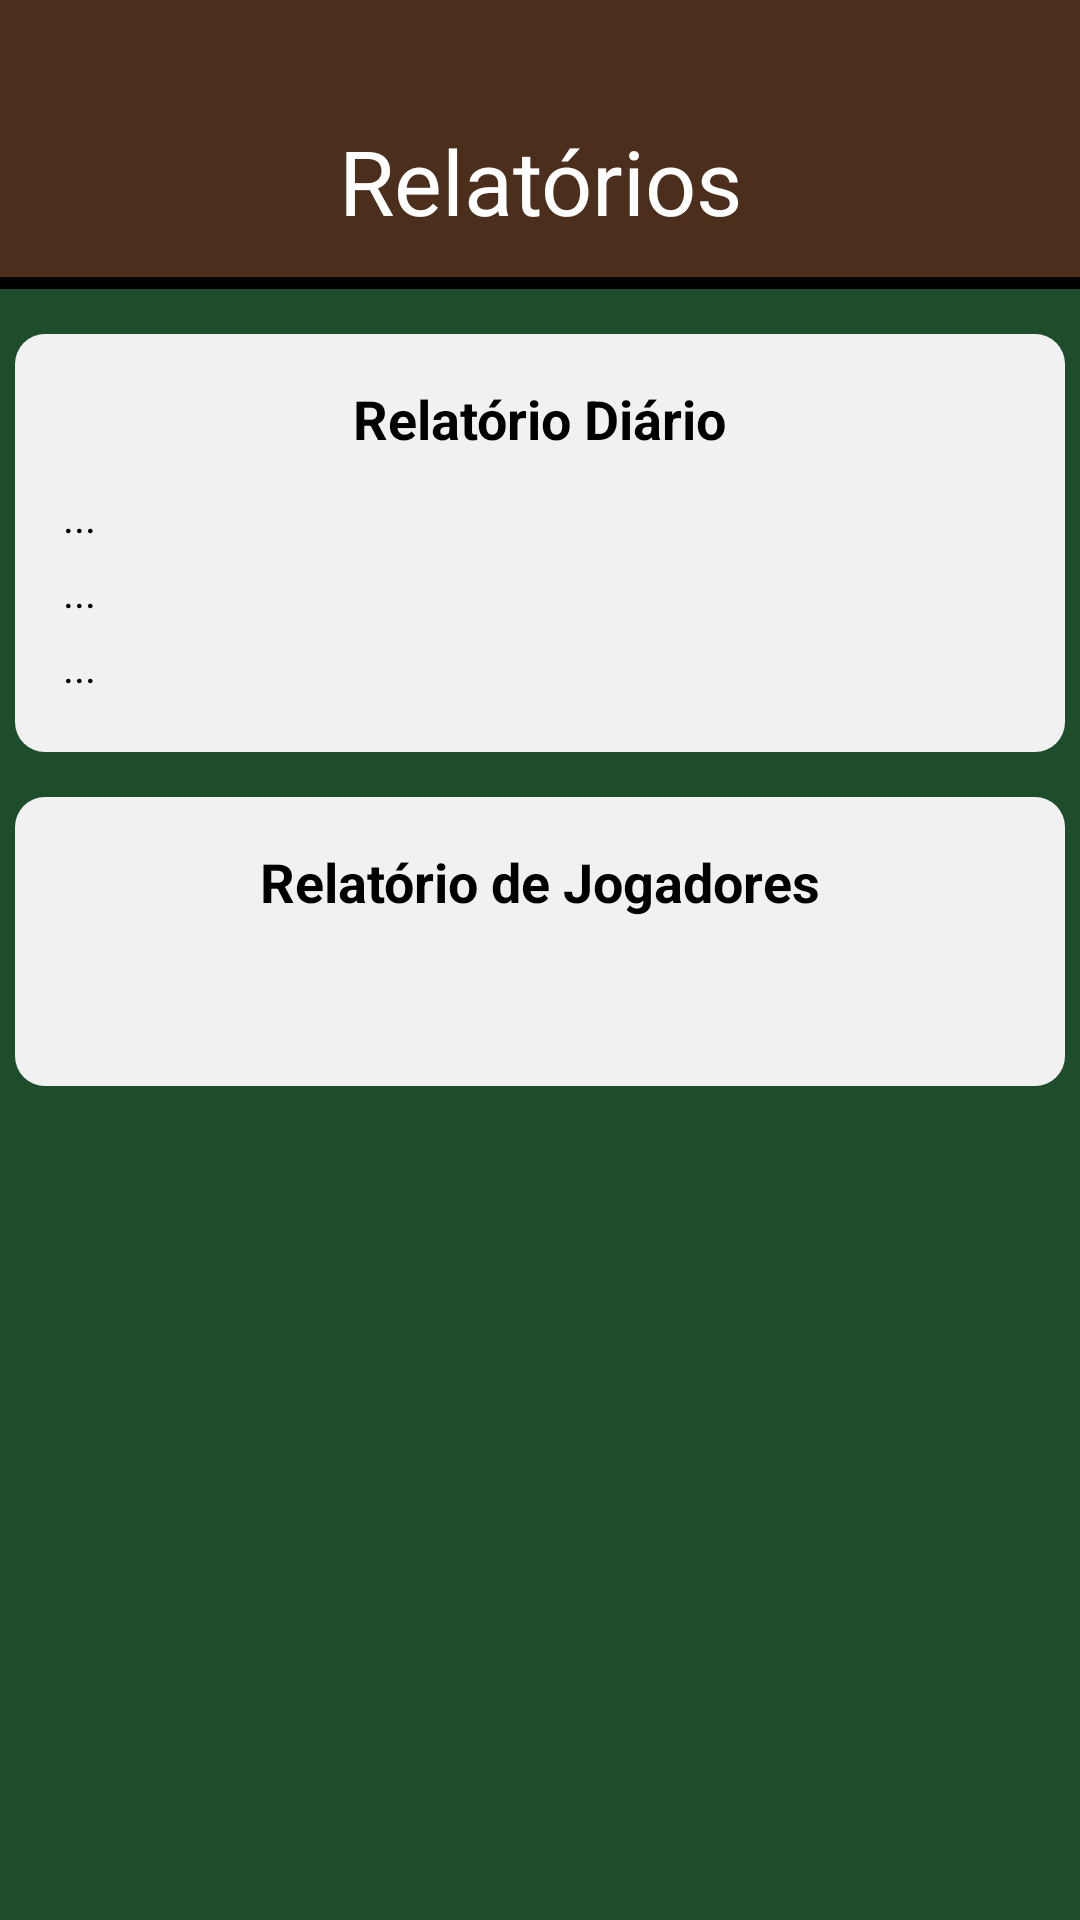

Write the Android layout XML for this screen, with the resource values it uses.
<!-- AndroidManifest.xml: application theme Theme.Cacheta -->
<!-- res/layout/activity_report.xml -->
<?xml version="1.0" encoding="utf-8"?>
<LinearLayout xmlns:android="http://schemas.android.com/apk/res/android"
    android:id="@+id/main"
    android:orientation="vertical"
    android:background="@color/verde_mesa"
    android:layout_width="match_parent"
    android:layout_height="match_parent">

    <LinearLayout
        android:layout_width="match_parent"
        android:layout_height="wrap_content"
        android:background="@drawable/linear_border"
        android:paddingTop="24dp">

        <TextView
            android:layout_width="match_parent"
            android:layout_height="wrap_content"
            android:gravity="center"
            android:padding="16dp"
            android:text="Relatórios"
            android:textColor="@color/white"
            android:textSize="30sp"/>
    </LinearLayout>

    <LinearLayout
        android:orientation="vertical"
        android:padding="16dp"
        android:layout_marginTop="15dp"
        android:layout_width="350dp"
        android:layout_gravity="center"
        android:layout_height="wrap_content"
        android:background="@drawable/container_rectangle">

        <TextView
            android:layout_width="wrap_content"
            android:layout_height="wrap_content"
            android:text="Relatório Diário"
            android:textSize="18sp"
            android:textStyle="bold"
            android:textColor="@color/black"
            android:layout_gravity="center"
            android:layout_marginBottom="8dp"/>



        <TextView
            android:id="@+id/txtDataHoje"
            android:layout_width="wrap_content"
            android:layout_height="wrap_content"
            android:textColor="@color/black"
            android:paddingVertical="3dp"
            android:text="..."/>


        <TextView
            android:id="@+id/txtMesasOcupadas"
            android:layout_width="wrap_content"
            android:layout_height="wrap_content"
            android:textColor="@color/black"
            android:paddingVertical="3dp"
            android:text="..."/>

        <TextView
            android:id="@+id/txtTotalArrecadado"
            android:layout_width="wrap_content"
            android:layout_height="wrap_content"
            android:textColor="@color/black"
            android:paddingVertical="3dp"
            android:text="..."/>

        <androidx.recyclerview.widget.RecyclerView
            android:id="@+id/recyclerRelatorioMesas"
            android:layout_width="match_parent"
            android:layout_height="0dp"
            android:layout_weight="1"/>

    </LinearLayout>

    <LinearLayout
        android:orientation="vertical"
        android:padding="16dp"
        android:layout_marginTop="15dp"
        android:layout_width="350dp"
        android:layout_gravity="center"
        android:layout_height="wrap_content"
        android:background="@drawable/container_rectangle"
        android:layout_marginBottom="20dp">

        <TextView
            android:layout_width="wrap_content"
            android:layout_height="wrap_content"
            android:text="Relatório de Jogadores"
            android:textColor="@color/black"
            android:textSize="18sp"
            android:textStyle="bold"
            android:layout_gravity="center"
            android:layout_marginBottom="8dp"/>

        <androidx.recyclerview.widget.RecyclerView
            android:id="@+id/reciclerPlayers"
            android:layout_width="match_parent"
            android:layout_height="wrap_content"
            android:layout_weight="1"
            android:clipToPadding="false"
            android:paddingBottom="32dp"
            android:overScrollMode="ifContentScrolls" />
    </LinearLayout>


</LinearLayout>
<!-- resources referenced by this layout -->
<resources>
  <color name="black">#FF000000</color>
  <color name="verde_mesa">#1E4D2B</color>
  <color name="white">#FFFFFFFF</color>
  <!-- drawable container_rectangle (drawable) -->
  <?xml version="1.0" encoding="utf-8"?>
  <shape xmlns:android="http://schemas.android.com/apk/res/android"
      android:shape="rectangle"
      android:tint="@color/branco_gelo"
      >
      <corners android:radius="10dp"/>
  
  </shape>
  <!-- drawable linear_border (drawable) -->
  <?xml version="1.0" encoding="utf-8"?>
  <layer-list xmlns:android="http://schemas.android.com/apk/res/android">
  
      <item>
          <shape android:shape="rectangle">
              <solid android:color="@color/black"/>
          </shape>
      </item>
  
      <item android:bottom="4dp">
          <shape android:shape="rectangle">
              <solid android:color="@color/marrom"/>
          </shape>
      </item>
  
  </layer-list>
  <style name="Theme.Cacheta" parent="Theme.Material3.DayNight.NoActionBar">
          <item name="android:textColor">@color/white</item> 
      </style>
  <color name="branco_gelo">#F1F1F1</color>
  <color name="marrom">#4B2E1B</color>
</resources>
